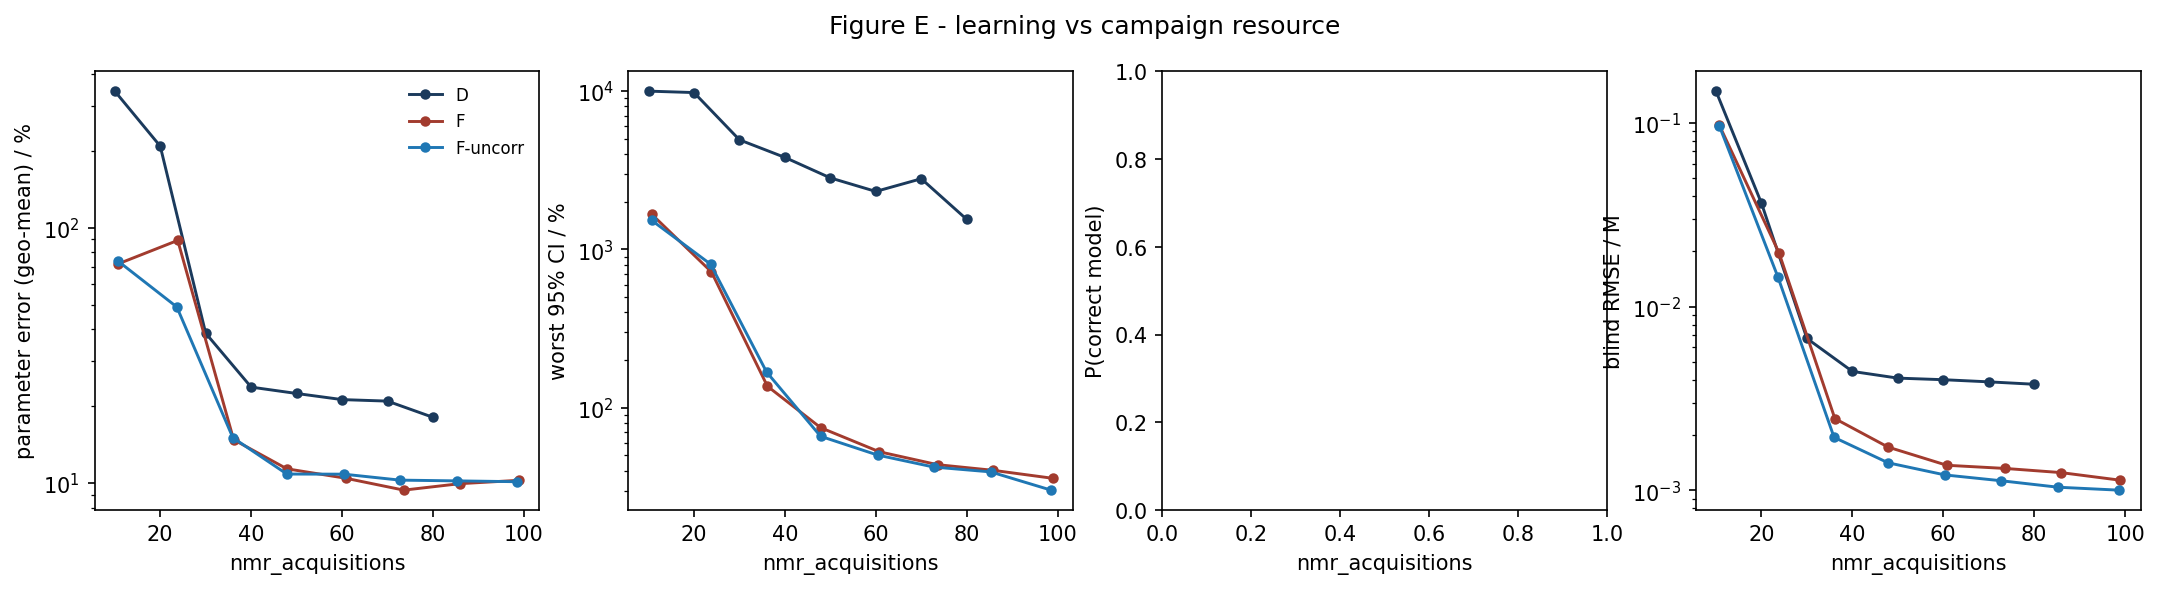

Values plotted in this chart, from the file beside it:
strategy, nmr_acquisitions, param_err_pct, max_rel_ci_pct, p_correct, blind_rmse_M
D, 10.0, 342.3, 10000, nan, 0.1491
D, 20.0, 208.4, 9794, nan, 0.03661
D, 30.0, 38.64, 4926, nan, 0.00672
D, 40.0, 23.78, 3814, nan, 0.004446
D, 50.0, 22.45, 2832, nan, 0.004087
D, 60.0, 21.25, 2325, nan, 0.004007
D, 70.0, 20.96, 2797, nan, 0.003901
D, 80.0, 18.11, 1549, nan, 0.003785
F, 10.75, 72.2, 1664, nan, 0.09704
F, 23.85, 89.19, 721.1, nan, 0.01969
F, 36.15, 14.81, 137, nan, 0.002462
F, 47.85, 11.39, 74.96, nan, 0.001722
F, 60.77, 10.46, 52.79, nan, 0.001371
F, 73.58, 9.399, 43.75, nan, 0.001318
F, 85.87, 9.961, 40.29, nan, 0.001251
F, 98.95, 10.27, 35.88, nan, 0.001137
F-uncorr, 10.72, 73.98, 1525, nan, 0.09664
F-uncorr, 23.65, 48.95, 807.4, nan, 0.01446
F-uncorr, 35.98, 15.07, 168.2, nan, 0.001945
F-uncorr, 47.85, 10.87, 66.1, nan, 0.001415
F-uncorr, 60.38, 10.85, 50.32, nan, 0.001215
F-uncorr, 72.74, 10.29, 42.27, nan, 0.001129
F-uncorr, 85.26, 10.22, 39.4, nan, 0.001041
F-uncorr, 98.55, 10.14, 30.22, nan, 0.001004
